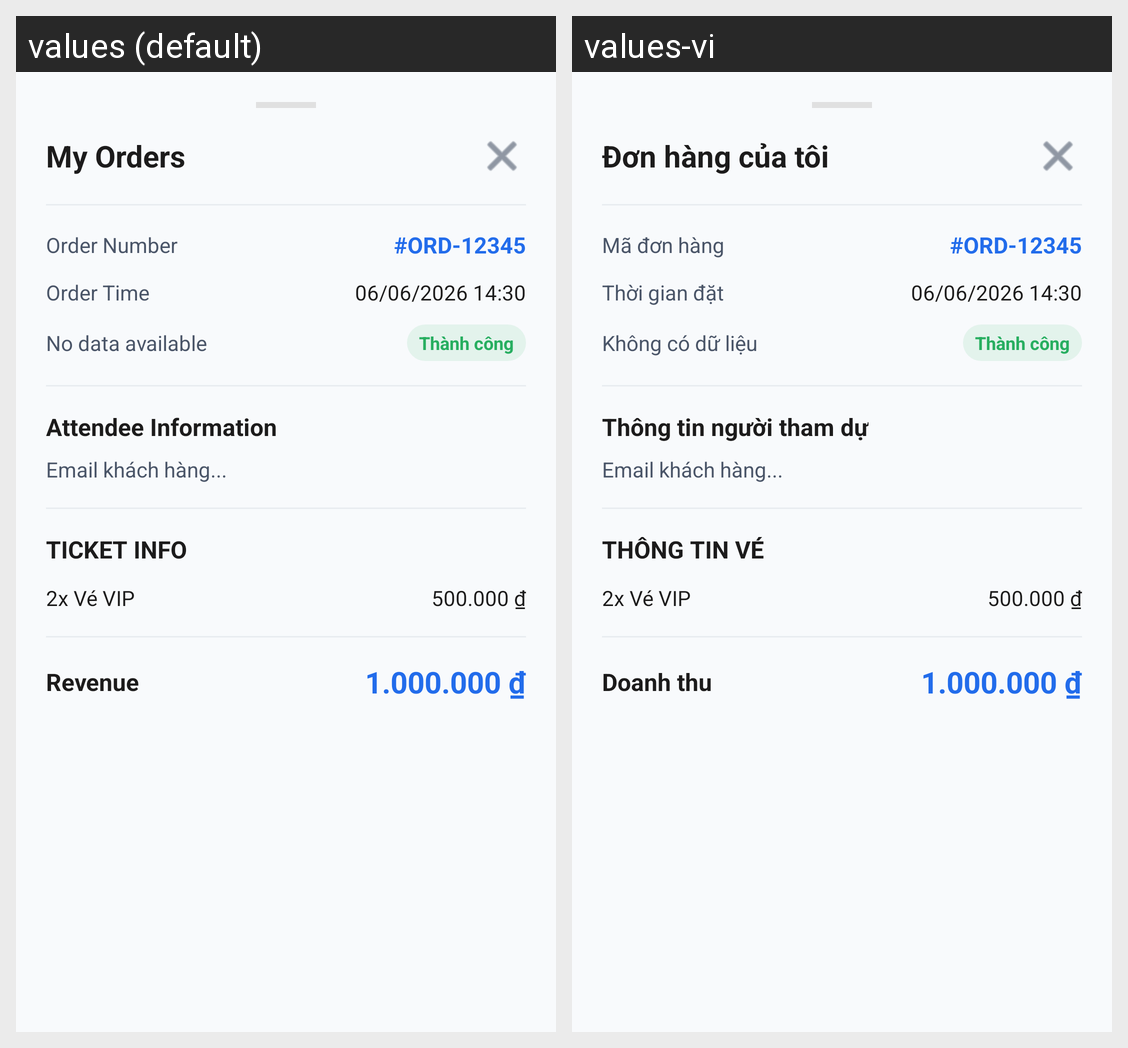

For this localized Android screen grid, give each drawn string resource with its value in every locale shown.
Android screen res/layout/bottom_sheet_order_details.xml rendered under 2 locales, left to right: values (default), values-vi. Device: Nexus 5 (rendered at 1080×1920; each locale shown at half size, 540×960, under a caption strip naming it); theme Theme.VibeTix.
Strings drawn on this screen, with the default value and each locale's value (text and hints the layout hard-codes, and strings that could not be matched under every locale, appear in the picture but are not listed):

str_my_orders
  values: My Orders
  values-vi: Đơn hàng của tôi

str_order_number_label
  values: Order Number
  values-vi: Mã đơn hàng

str_order_time_label
  values: Order Time
  values-vi: Thời gian đặt

str_no_data
  values: No data available
  values-vi: Không có dữ liệu

str_attendee_info_title
  values: Attendee Information
  values-vi: Thông tin người tham dự

str_ticket_info_section
  values: TICKET INFO
  values-vi: THÔNG TIN VÉ

str_revenue_label
  values: Revenue
  values-vi: Doanh thu
